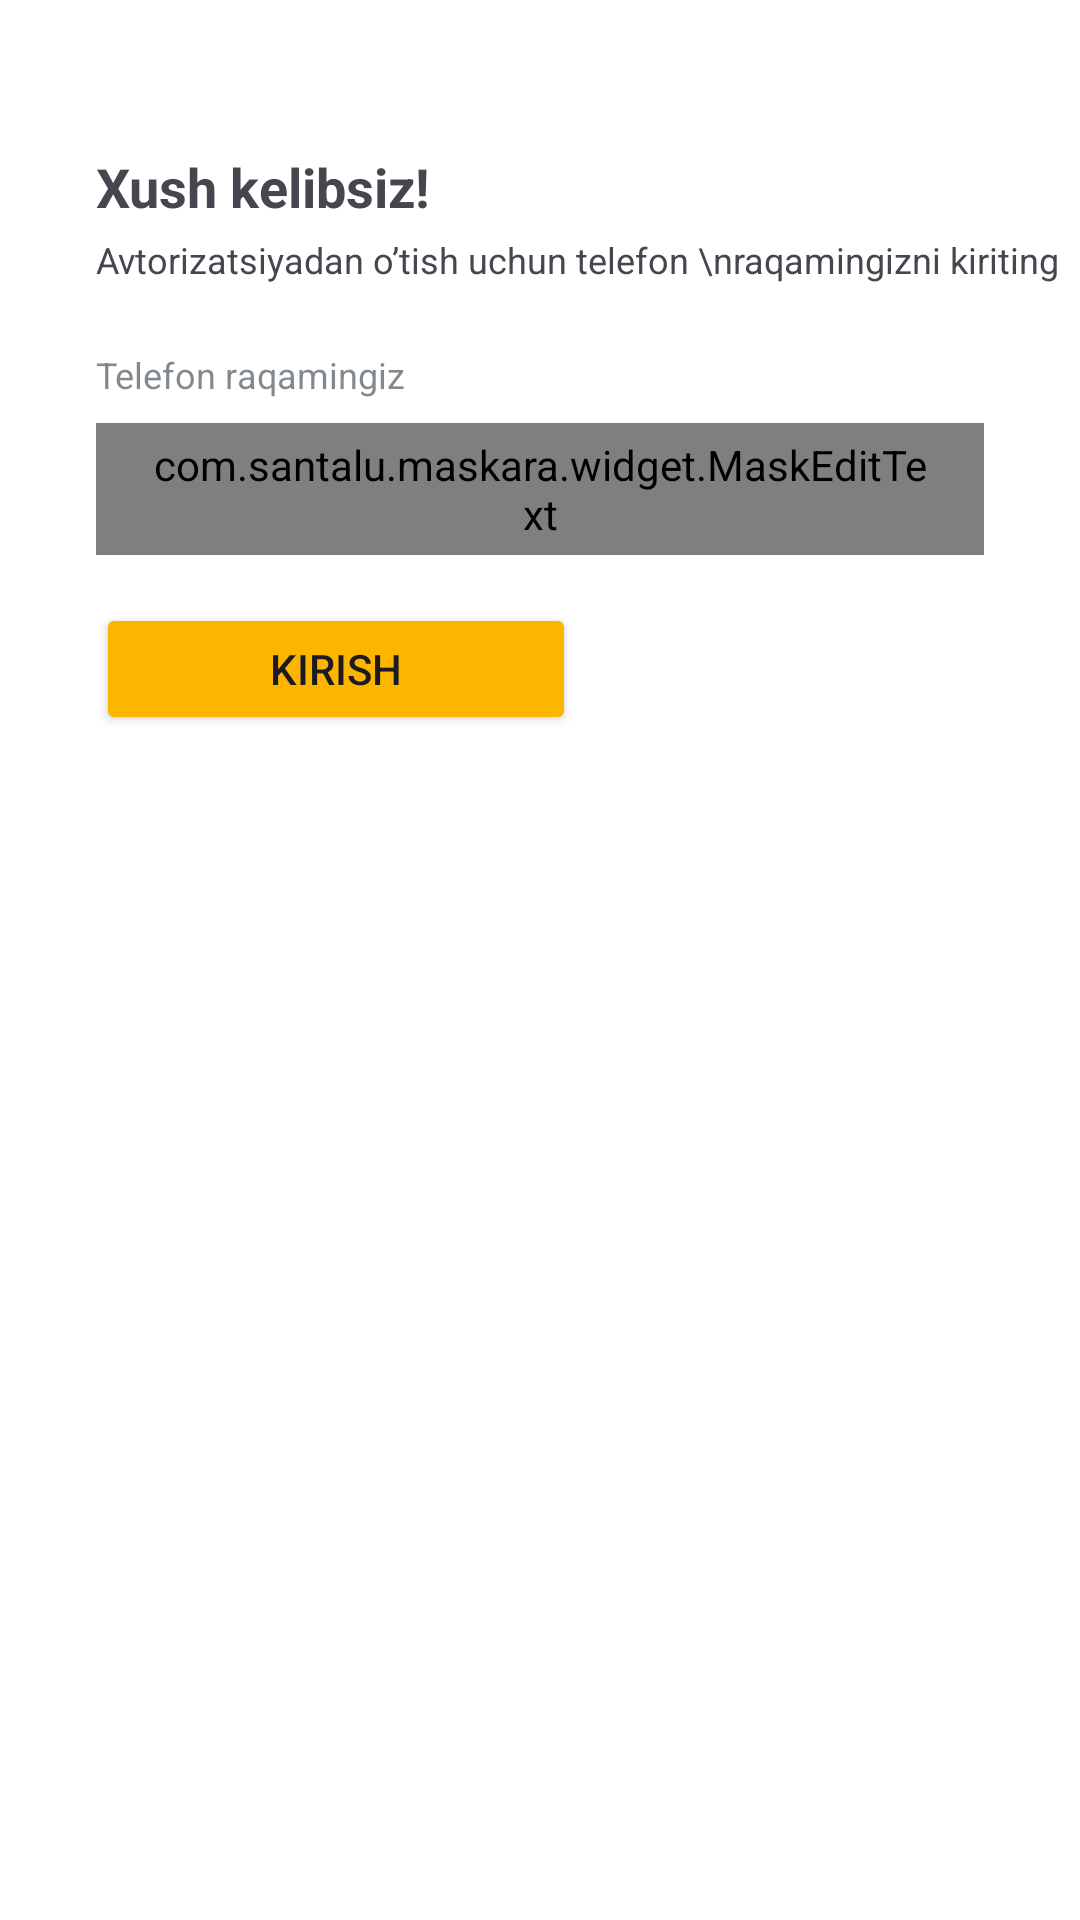

Write the Android layout XML for this screen, with the resource values it uses.
<!-- AndroidManifest.xml: application theme Theme.AuthApp -->
<!-- res/layout/activity_phone.xml -->
<?xml version="1.0" encoding="utf-8"?>
<androidx.constraintlayout.widget.ConstraintLayout xmlns:android="http://schemas.android.com/apk/res/android"
    xmlns:app="http://schemas.android.com/apk/res-auto"
    xmlns:tools="http://schemas.android.com/tools"
    android:layout_width="match_parent"
    android:layout_height="match_parent"
    android:background="@color/white"
    tools:context=".phone_auth.PhoneActivity">

    <TextView
        android:id="@+id/text"
        android:layout_width="wrap_content"
        android:layout_height="wrap_content"
        android:layout_marginStart="32dp"
        android:layout_marginTop="50dp"
        android:text="Xush kelibsiz!"
        android:textSize="18sp"
        android:textStyle="bold"
        app:layout_constraintStart_toStartOf="parent"
        app:layout_constraintTop_toTopOf="parent" />

    <TextView
        android:id="@+id/textView"
        android:layout_width="wrap_content"
        android:layout_height="wrap_content"
        android:layout_marginStart="32dp"
        android:layout_marginTop="4dp"
        android:text="Avtorizatsiyadan o’tish uchun telefon \nraqamingizni kiriting"
        android:textSize="12sp"
        app:layout_constraintStart_toStartOf="parent"
        app:layout_constraintTop_toBottomOf="@+id/text" />

    <TextView
        android:id="@+id/textView2"
        android:layout_width="wrap_content"
        android:layout_height="wrap_content"
        android:layout_marginStart="32dp"
        android:layout_marginTop="22dp"
        android:text="Telefon raqamingiz"
        android:textSize="12sp"
        android:textColor="#992D3A45"
        app:layout_constraintStart_toStartOf="parent"
        app:layout_constraintTop_toBottomOf="@+id/textView" />

    <com.santalu.maskara.widget.MaskEditText
        android:id="@+id/input"
        android:layout_width="match_parent"
        android:layout_height="44dp"
        android:layout_marginStart="32dp"
        android:layout_marginEnd="32dp"
        android:layout_marginTop="8dp"
        android:paddingStart="16dp"
        android:paddingEnd="16dp"
        android:inputType="number"
        android:background="@drawable/editback"
        app:layout_constraintEnd_toEndOf="parent"
        app:layout_constraintHorizontal_bias="0.5"
        app:layout_constraintStart_toStartOf="parent"
        app:layout_constraintTop_toBottomOf="@+id/textView2"
        app:mask="(+998 __) ___-__-__"
        app:maskCharacter="_"

        android:hint="(+998 XX) XXX-XX-XX"
        app:maskStyle="persistent" />

    <Button
        android:id="@+id/enter"
        android:layout_width="160dp"
        android:layout_height="44dp"
        app:cornerRadius="8dp"
        android:text="Kirish"
        android:backgroundTint="#FCB600"
        android:layout_marginTop="16dp"
        android:layout_marginStart="32dp"
        app:layout_constraintStart_toStartOf="parent"
        app:layout_constraintTop_toBottomOf="@+id/input" />

</androidx.constraintlayout.widget.ConstraintLayout>
<!-- resources referenced by this layout -->
<resources>
  <!-- drawable editback (drawable) -->
  <?xml version="1.0" encoding="utf-8"?>
  <shape android:shape="rectangle" xmlns:android="http://schemas.android.com/apk/res/android">
      <corners android:radius="5dp"/>
      <stroke android:color="#EDEFF3" android:width="1dp"/>
  
  </shape>
  <style name="Theme.AuthApp" parent="Base.Theme.AuthApp" />
  <style name="Base.Theme.AuthApp" parent="Theme.Material3.DayNight.NoActionBar">
          
          
      </style>
  <!-- not gathered from this repository: default colours our renderer supplied (Android Studio template values) -->
  <color name="white">#FFFFFFFF</color>
</resources>
